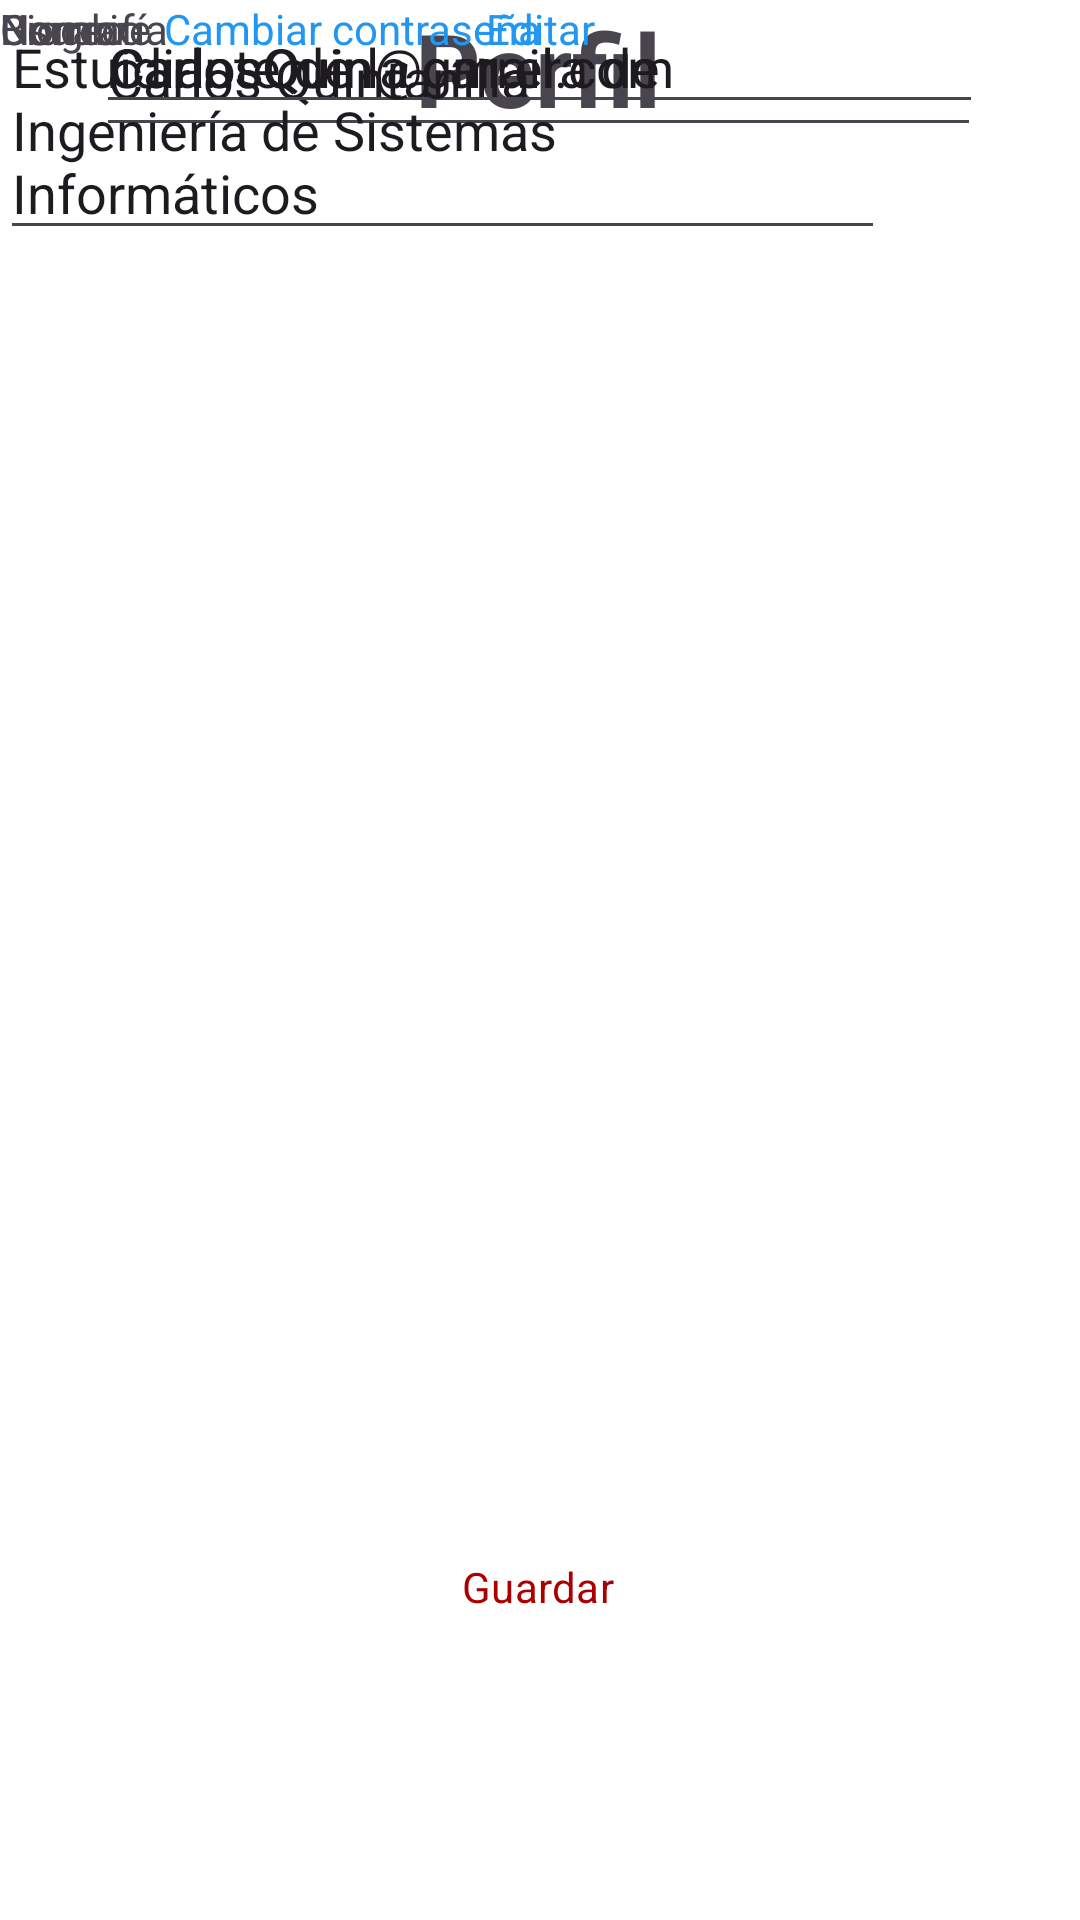

Produce the Android XML layout that renders to this screen, including the resource entries it uses.
<!-- AndroidManifest.xml: application theme Theme.MiniChat -->
<!-- res/layout/perfil.xml -->
<?xml version="1.0" encoding="utf-8"?>
<androidx.constraintlayout.widget.ConstraintLayout xmlns:android="http://schemas.android.com/apk/res/android"
    xmlns:app="http://schemas.android.com/apk/res-auto"
    xmlns:tools="http://schemas.android.com/tools"
    android:layout_width="match_parent"
    android:layout_height="match_parent">


    <TextView
        android:id="@+id/textView"
        android:layout_width="wrap_content"
        android:layout_height="wrap_content"
        android:text="Perfil"
        android:textAppearance="@style/TextAppearance.AppCompat.Display1"
        android:textStyle="bold"
        app:layout_constraintEnd_toEndOf="parent"
        app:layout_constraintHorizontal_bias="0.498"
        app:layout_constraintStart_toStartOf="parent"
        tools:layout_editor_absoluteY="16dp"
        tools:text="Perfil" />

    <com.google.android.material.imageview.ShapeableImageView
        android:id="@+id/imageView4"
        android:layout_width="128dp"
        android:layout_height="128dp"
        android:layout_marginTop="88dp"
        android:background="@drawable/img"
        android:scaleType="centerCrop"
        app:layout_constraintEnd_toEndOf="parent"
        app:layout_constraintHorizontal_bias="0.501"
        app:layout_constraintStart_toStartOf="parent"
        app:layout_constraintTop_toTopOf="parent"
        app:shapeAppearance="@style/roundedImageView"
        tools:srcCompat="@tools:sample/avatars" />

    <TextView
        android:id="@+id/textView2"
        android:layout_width="wrap_content"
        android:layout_height="wrap_content"
        android:text="Editar"
        android:textColor="#2196F3"
        app:layout_constraintEnd_toEndOf="parent"
        app:layout_constraintStart_toStartOf="parent"
        tools:layout_editor_absoluteY="227dp" />

    <TextView
        android:id="@+id/textView2"
        android:layout_width="wrap_content"
        android:layout_height="wrap_content"
        android:text="Cambiar contraseña"
        android:textColor="#2196F3"
        app:layout_constraintEnd_toEndOf="parent"
        app:layout_constraintHorizontal_bias="0.234"
        app:layout_constraintStart_toStartOf="parent"
        tools:layout_editor_absoluteY="660dp" />

    <EditText
        android:id="@+id/inputName"
        style="@style/ThemeOverlay.Material3.TextInputEditText.OutlinedBox"
        android:layout_width="295dp"
        android:layout_height="49dp"
        android:ems="10"
        android:inputType="text"
        android:text="Carlos Quintanilla"
        app:layout_constraintEnd_toEndOf="parent"
        app:layout_constraintHorizontal_bias="0.492"
        app:layout_constraintStart_toStartOf="parent"
        tools:layout_editor_absoluteY="284dp" />

    <EditText
        android:id="@+id/inputName"
        style="@style/ThemeOverlay.Material3.TextInputEditText.OutlinedBox"
        android:layout_width="295dp"
        android:layout_height="wrap_content"
        android:ems="10"
        android:inputType="text"
        android:text="CarlosQuin"
        app:layout_constraintEnd_toEndOf="parent"
        app:layout_constraintHorizontal_bias="0.491"
        app:layout_constraintStart_toStartOf="parent"
        tools:layout_editor_absoluteY="373dp" />

    <TextView
        android:id="@+id/textView3"
        android:layout_width="wrap_content"
        android:layout_height="wrap_content"
        android:text="Usuario"
        tools:layout_editor_absoluteX="62dp"
        tools:layout_editor_absoluteY="354dp" />

    <EditText
        android:id="@+id/inputName"
        style="@style/ThemeOverlay.Material3.TextInputEditText.OutlinedBox"
        android:layout_width="295dp"
        android:layout_height="wrap_content"
        android:ems="10"
        android:inputType="text"
        android:text="CarlosQuin@gmail.com"
        app:layout_constraintEnd_toEndOf="parent"
        app:layout_constraintStart_toStartOf="parent"
        tools:layout_editor_absoluteY="461dp" />

    <TextView
        android:id="@+id/textView4"
        android:layout_width="wrap_content"
        android:layout_height="wrap_content"
        android:text="Correo"
        tools:layout_editor_absoluteX="58dp"
        tools:layout_editor_absoluteY="442dp" />

    <EditText
        android:id="@+id/editTextTextMultiLine"
        android:layout_width="295dp"
        android:layout_height="wrap_content"
        android:ems="10"
        android:gravity="start|top"
        android:inputType="textMultiLine"
        android:text="Estuidiante de la carrera de Ingeniería de Sistemas Informáticos"
        tools:layout_editor_absoluteX="59dp"
        tools:layout_editor_absoluteY="550dp" />

    <TextView
        android:id="@+id/textView5"
        android:layout_width="wrap_content"
        android:layout_height="wrap_content"
        android:text="Biografía"
        tools:layout_editor_absoluteX="59dp"
        tools:layout_editor_absoluteY="531dp" />

    <TextView
        android:id="@+id/cambiarContraseña"
        android:layout_width="wrap_content"
        android:layout_height="wrap_content"
        android:text="Nombre"
        tools:layout_editor_absoluteX="59dp"
        tools:layout_editor_absoluteY="261dp" />

    <Button
        android:id="@+id/btnGuardarPerfil"
        android:layout_width="133dp"
        android:layout_height="46dp"
        android:layout_marginTop="24dp"
        android:layout_marginBottom="88dp"
        android:text="@string/btn_save"
        app:layout_constraintBottom_toBottomOf="parent"
        app:layout_constraintEnd_toEndOf="parent"
        app:layout_constraintHorizontal_bias="0.497"
        app:layout_constraintStart_toStartOf="parent"

        app:layout_constraintVertical_bias="1.0" />

</androidx.constraintlayout.widget.ConstraintLayout>
<!-- resources referenced by this layout -->
<resources>
  <string name="btn_save">Guardar</string>
  <style name="roundedImageView">
          <item name="cornerFamily">rounded</item>
          <item name="cornerSize">50%</item>
      </style>
  <style name="Theme.MiniChat" parent="Base.Theme.MiniChat" />
  <color name="white">#FFFFFFFF</color>
  <style name="Base.Theme.MiniChat.PrimaryButton" parent="Widget.Material3.Button">
      <item name="colorPrimary">@color/primary_app</item>
      <item name="android:textColor">@color/red_app</item>
      <item name="android:theme">@style/Base.Theme.MiniChat.SecondaryButton</item>
    </style>
  <style name="Base.Theme.MiniChat.Toolbar" parent="Widget.Material3.Toolbar">
      <item name="colorPrimary">@color/white</item>
      <item name="android:background">@color/white</item>
      <item name="elevationOverlayEnabled">true</item>
      <item name="android:theme">@style/Base.Theme.MiniChat.Toolbar</item>
      <item name="android:elevation">4dp</item>
      <item name="android:ambientShadowAlpha">0.01</item>
      <item name="android:spotShadowAlpha">0.08</item>
    </style>
  <style name="Base.Theme.MiniChat.SearchView" parent="Widget.Material3.SearchView">
      <item name="colorPrimary">@color/md_theme_light_tertiaryContainer</item>
      <item name="android:backgroundTint">@color/md_theme_light_tertiaryContainer</item>
      <item name="android:theme">@style/Base.Theme.MiniChat.SearchView</item>
    </style>
  <color name="primary_app">#FF0065FC</color>
  <color name="md_theme_light_onPrimary">#FFFFFF</color>
  <color name="md_theme_light_primaryContainer">#DAE1FF</color>
  <color name="md_theme_light_onPrimaryContainer">#001849</color>
  <color name="md_theme_light_secondary">#585E71</color>
  <color name="md_theme_light_onSecondary">#FFFFFF</color>
  <color name="md_theme_light_secondaryContainer">#DDE2F9</color>
  <color name="md_theme_light_onSecondaryContainer">#151B2C</color>
  <color name="md_theme_light_tertiary">#0055D6</color>
  <color name="md_theme_light_onTertiary">#FFFFFF</color>
  <color name="md_theme_light_tertiaryContainer">#e1ecfc</color>
  <color name="md_theme_light_onTertiaryContainer">#001849</color>
  <color name="md_theme_light_error">#BA1A1A</color>
  <color name="md_theme_light_errorContainer">#FFDAD6</color>
  <color name="md_theme_light_onError">#FFFFFF</color>
  <color name="md_theme_light_onErrorContainer">#410002</color>
  <color name="md_theme_light_background">#FEFBFF</color>
  <color name="md_theme_light_onBackground">#1B1B1F</color>
  <color name="md_theme_light_surface">#FEFBFF</color>
  <color name="md_theme_light_onSurface">#1B1B1F</color>
  <color name="md_theme_light_surfaceVariant">#E1E2EC</color>
  <color name="md_theme_light_onSurfaceVariant">#45464F</color>
  <color name="md_theme_light_outline">#757680</color>
  <color name="md_theme_light_inverseOnSurface">#F2F0F4</color>
  <color name="md_theme_light_inverseSurface">#303034</color>
  <color name="md_theme_light_inversePrimary">#B3C5FF</color>
  <color name="red_app">#AA0000</color>
  <style name="Base.Theme.MiniChat.SecondaryButton" parent="Widget.Material3.Button">
      <item name="colorPrimary">@color/secondary_app</item>
      <item name="android:textColor">@color/black</item>
      <item name="android:theme">@style/Base.Theme.MiniChat.SecondaryButton</item>
    </style>
  <color name="secondary_app">#D7D7D7</color>
  <color name="black">#FF000000</color>
</resources>
